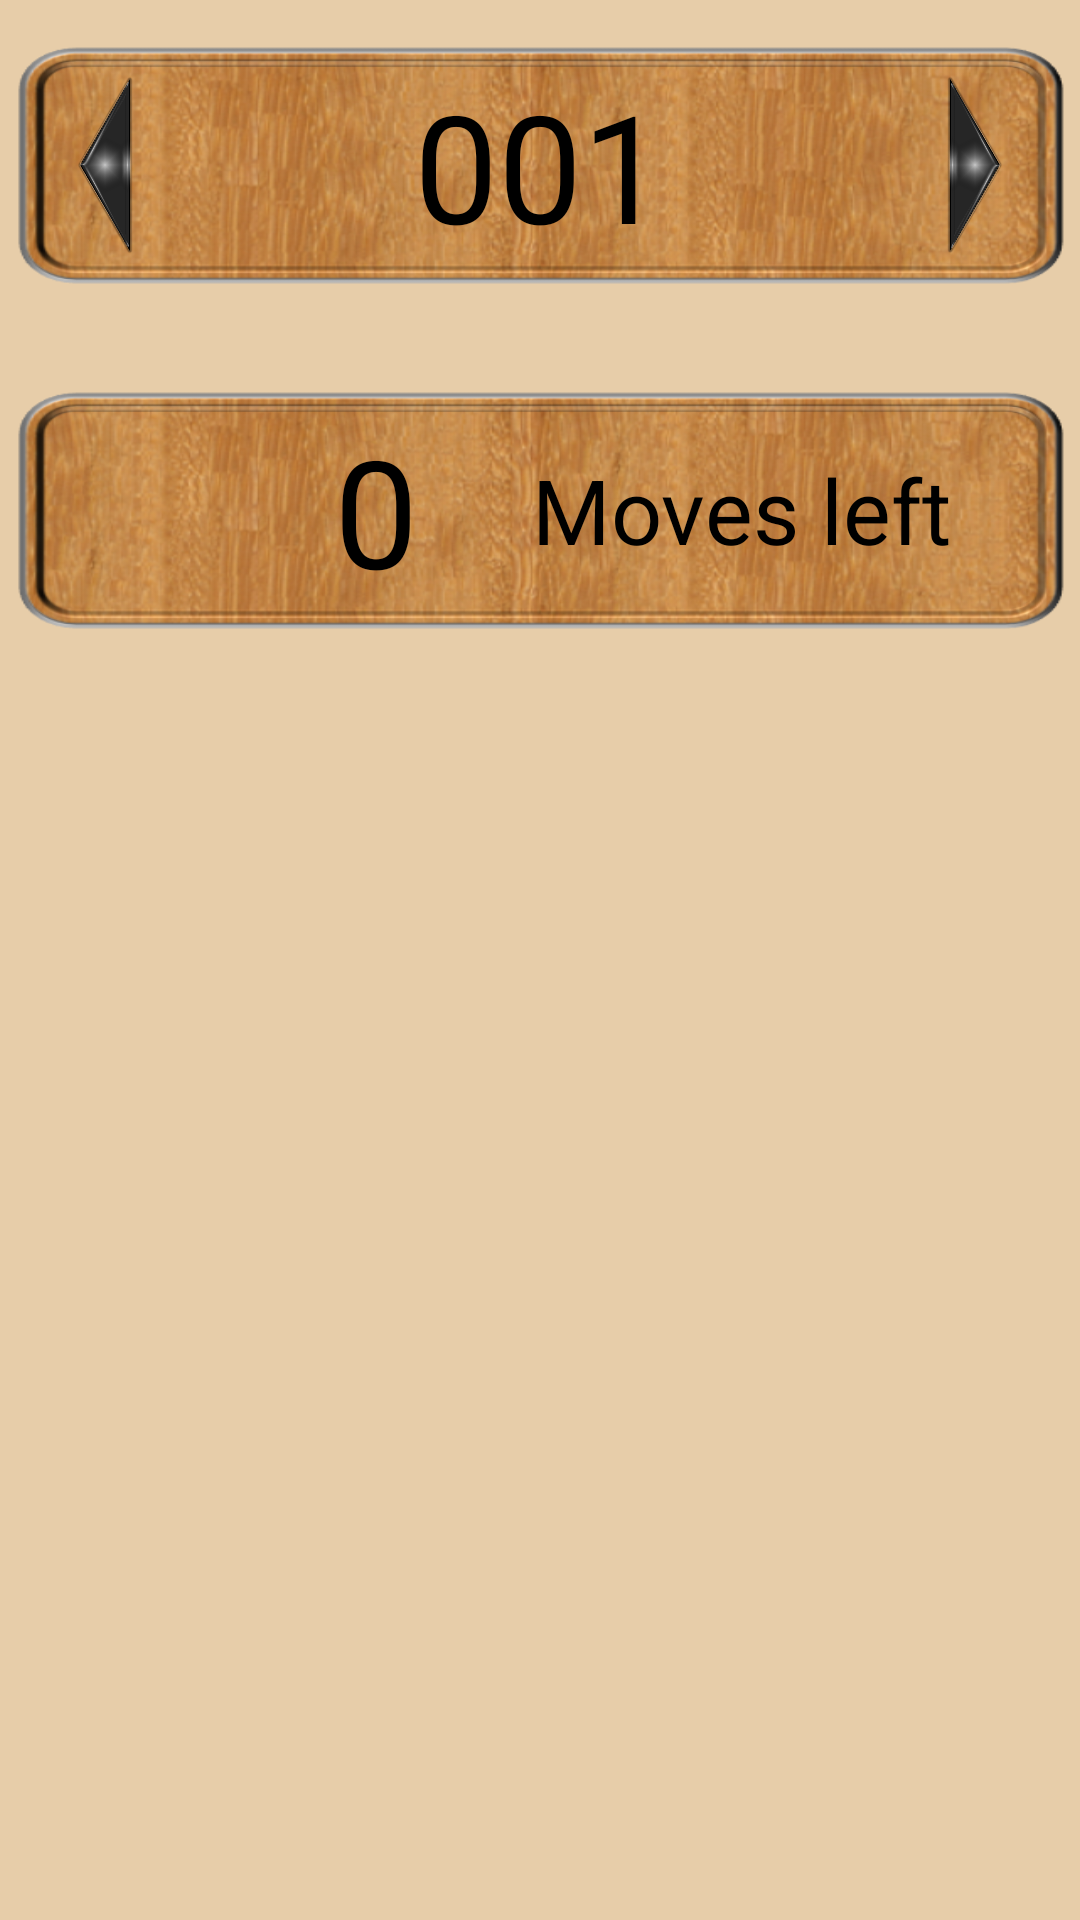

The Android layout XML behind this screen, and the referenced resources:
<!-- AndroidManifest.xml: fallback theme Theme.MaterialComponents.DayNight.NoActionBar -->
<!-- res/layout/gamelayout.xml -->
<?xml version="1.0" encoding="utf-8"?>
<LinearLayout xmlns:android="http://schemas.android.com/apk/res/android"
    android:layout_width="match_parent"
    android:layout_height="match_parent"
    android:id="@+id/container"
    android:orientation="vertical"
    android:background="#9ed8af74">

    <RelativeLayout
        android:layout_width="wrap_content"
        android:layout_height="80dp"
        android:layout_marginLeft="5dp"
        android:layout_marginTop="15dp"
        android:layout_marginRight="5dp"
        android:layout_marginBottom="5dp"
        android:background="@drawable/level">

        <ImageView
            android:layout_width="60dp"
            android:layout_height="60dp"
            android:id="@+id/prev"
            android:src="@drawable/prev"
            android:scaleType="fitCenter"
            android:layout_marginTop="5dp"
            android:layout_marginRight="5dp"
            android:layout_marginBottom="5dp"
            android:clickable="true"
            android:layout_centerVertical="true" />

        <ImageView
            android:layout_width="60dp"
            android:layout_height="60dp"
            android:id="@+id/next"
            android:src="@drawable/next"
            android:scaleType="fitCenter"
            android:layout_margin="5dp"
            android:layout_alignParentEnd="true"
            android:layout_alignParentRight="true"
            android:clickable="true"
            android:layout_centerVertical="true" />

        <FrameLayout
            android:layout_width="wrap_content"
            android:layout_height="wrap_content"
            android:layout_centerVertical="true"
            android:layout_centerHorizontal="true">

            <TextView
                android:layout_width="wrap_content"
                android:layout_height="wrap_content"
                android:text="001"
                android:id="@+id/puzzleid"
                android:textColor="#ff000000"
                android:textSize="50dp"
                android:layout_alignBottom="@+id/next"
                android:layout_toLeftOf="@+id/next"
                android:layout_toStartOf="@+id/next"
                android:layout_gravity="center" />

            <ImageView
                android:layout_width="120dp"
                android:layout_height="60dp"
                android:id="@+id/stamp"
                android:layout_gravity="center"
                android:src="@drawable/stamp_solved"
                android:alpha="0.8"
                android:scaleType="centerCrop" />
        </FrameLayout>

    </RelativeLayout>

    <TableLayout
        android:animateLayoutChanges="true"
        android:layout_width="wrap_content"
        android:layout_height="wrap_content"
        android:id="@+id/grid"
        android:layout_marginTop="15dp"
        android:layout_marginLeft="10dp"
        android:layout_marginRight="10dp"
        android:layout_marginBottom="10dp">

    </TableLayout>
    <RelativeLayout
        android:layout_width="match_parent"
        android:layout_height="wrap_content"
        android:background="@drawable/level"
        android:layout_marginBottom="15dp"
        android:layout_marginRight="5dp"
        android:layout_marginTop="5dp"
        android:layout_marginLeft="5dp">

        <ImageView
            android:layout_width="80dp"
            android:layout_height="80dp"
            android:id="@+id/reload"
            android:layout_gravity="center_horizontal"
            android:src="@drawable/reload"
            android:onClick="reset"
            android:clickable="true"
            android:layout_alignParentTop="true"
            android:layout_marginRight="20dp"
            android:layout_marginLeft="10dp" />

        <TextView
            android:layout_width="wrap_content"
            android:layout_height="wrap_content"
            android:paddingLeft="@dimen/padding_counter_left"
            android:id="@+id/counter_moves"
            android:textSize="@dimen/counter_text_size"
            android:textColor="#ff000000"
            android:text="0"
            android:layout_marginRight="20dp"
            android:layout_centerVertical="true"
            android:layout_toLeftOf="@+id/textView"
            android:layout_toStartOf="@+id/textView"
            android:layout_marginEnd="38dp" />

        <TextView
            android:layout_width="wrap_content"
            android:layout_height="wrap_content"
            android:text="Moves left"
            android:id="@+id/textView"
            android:textColor="#ff000000"
            android:textSize="30sp"
            android:layout_centerVertical="true"
            android:layout_alignParentRight="true"
            android:layout_alignParentEnd="true"
            android:layout_marginRight="20dp"
            android:layout_marginEnd="38dp" />

    </RelativeLayout>


</LinearLayout>
<!-- resources referenced by this layout -->
<resources>
  <dimen name="counter_text_size">50sp</dimen>
  <dimen name="padding_counter_left">20dp</dimen>
  <!-- drawable level: png bitmap (drawable-xxhdpi, 268163 bytes) -->
  <!-- drawable next: png bitmap (drawable-xxhdpi, 60330 bytes) -->
  <!-- drawable prev: png bitmap (drawable-xxhdpi, 60676 bytes) -->
</resources>
